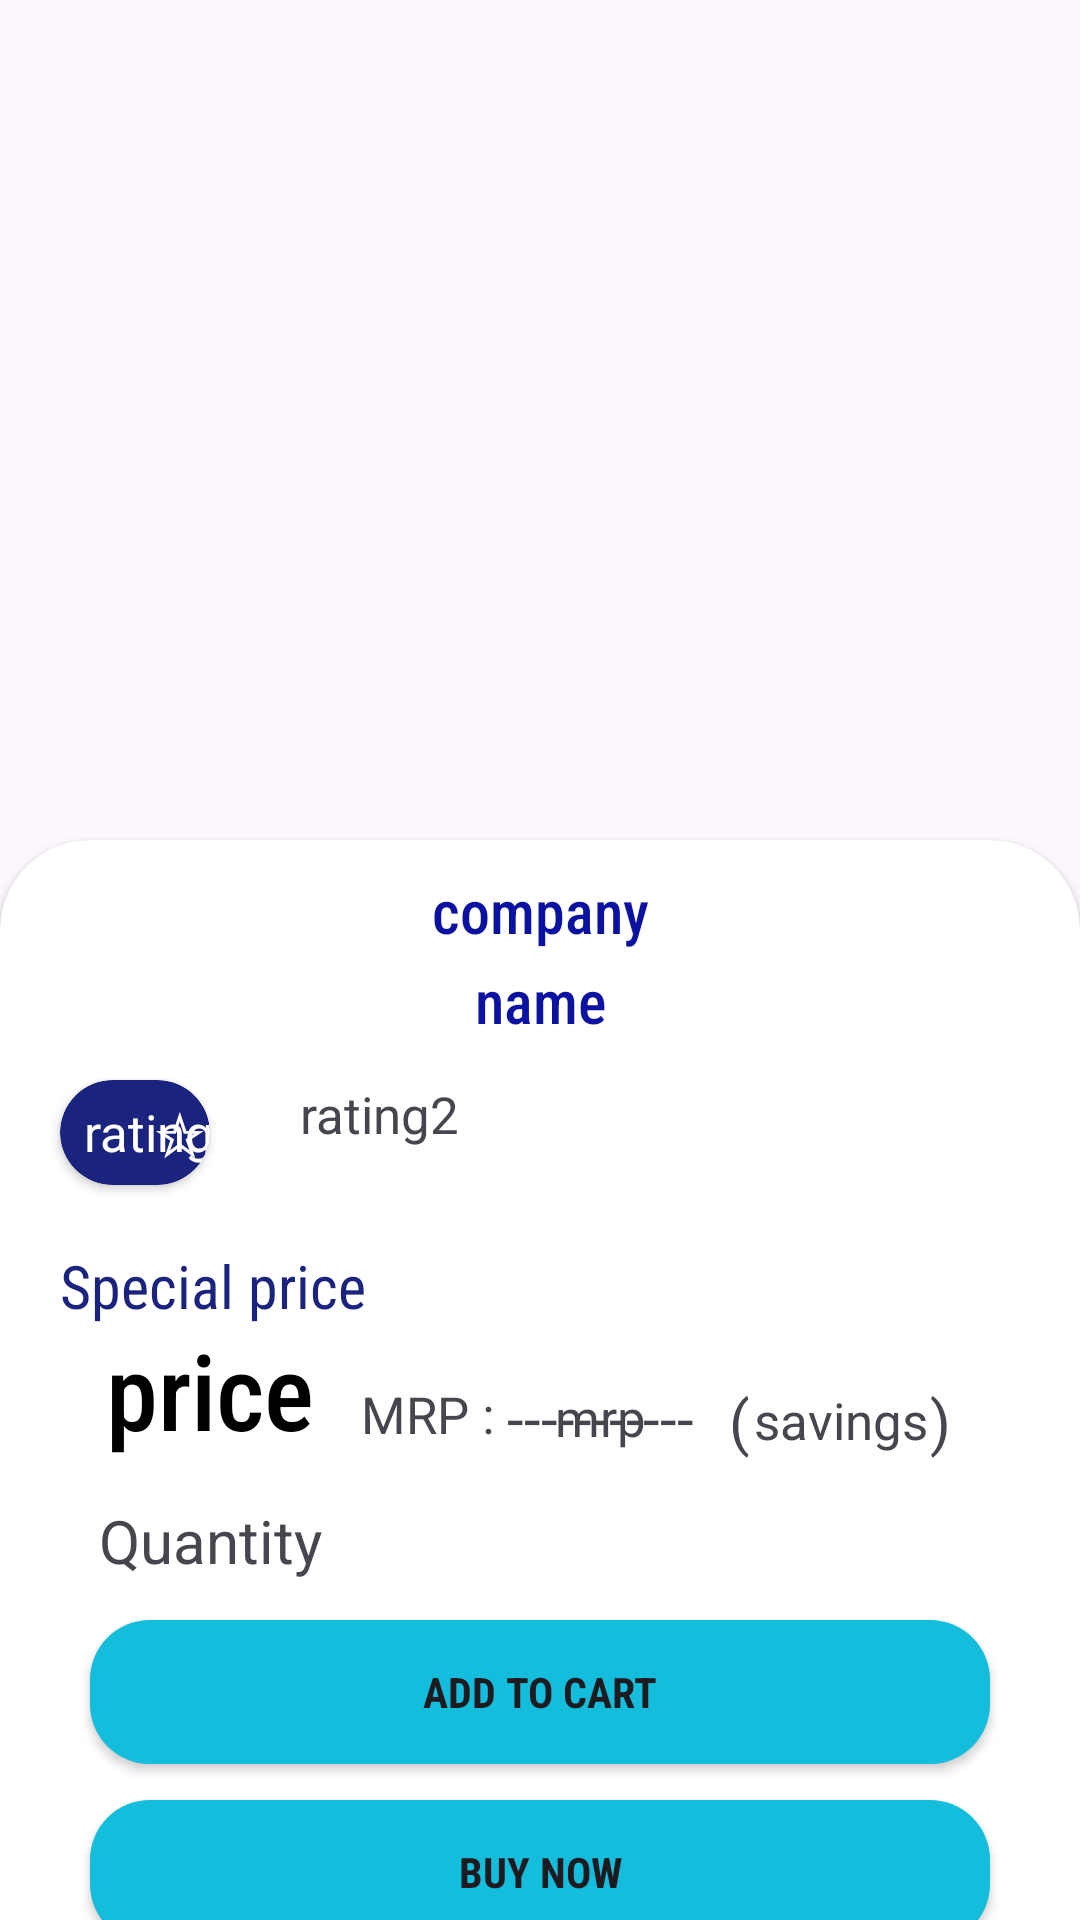

Layout XML and referenced resources for this Android screen:
<!-- AndroidManifest.xml: application theme Theme.GemStore -->
<!-- res/layout/fragment_womens.xml -->
<?xml version="1.0" encoding="utf-8"?>
<FrameLayout xmlns:android="http://schemas.android.com/apk/res/android"
    xmlns:tools="http://schemas.android.com/tools"
    android:layout_width="match_parent"
    android:layout_height="match_parent"
    xmlns:app="http://schemas.android.com/apk/res-auto"
    tools:context=".womensFragment">


    <ImageView
        android:id="@+id/image123"
        android:layout_width="match_parent"
        android:layout_height="300dp"
        android:src="@drawable/ic_launcher_background" />

    <androidx.cardview.widget.CardView
        android:layout_width="match_parent"
        android:layout_height="600dp"
        app:cardCornerRadius="30dp"
        android:layout_marginTop="280dp">

        <TextView
            android:id="@+id/company123"
            android:layout_width="match_parent"
            android:layout_marginLeft="20dp"
            android:textAlignment="center"
            android:layout_marginTop="10dp"
            android:fontFamily="sans-serif-condensed-medium"
            android:textColor="#0B12A1"
            android:layout_marginRight="20dp"
            android:layout_height="wrap_content"
            android:textSize="20dp"
            android:text="company"/>

        <TextView
            android:id="@+id/name123"
            android:layout_width="match_parent"
            android:layout_marginLeft="20dp"
            android:textAlignment="center"
            android:layout_marginTop="40dp"
            android:fontFamily="sans-serif-condensed-medium"
            android:textColor="#0B12A1"
            android:layout_marginRight="20dp"
            android:layout_height="wrap_content"
            android:textSize="20dp"
            android:text="name"/>

        <androidx.cardview.widget.CardView
            android:layout_width="50dp"
            android:layout_marginTop="80dp"
            app:cardCornerRadius="30dp"
            android:layout_marginLeft="20dp"
            android:backgroundTint="#1A237E"
            android:layout_height="35dp">

            <TextView
                android:id="@+id/rating123"
                android:layout_width="60dp"
                android:layout_marginTop="6dp"
                android:layout_marginLeft="8dp"
                android:textColor="@color/white"
                android:layout_height="40dp"
                android:textSize="17dp"
                android:text="rating"/>

            <TextView
                android:layout_width="60dp"
                android:textAlignment="center"
                android:layout_marginTop="3dp"
                android:textColor="@color/white"
                android:layout_marginLeft="10dp"
                android:layout_height="40dp"
                android:textSize="20dp"
                android:text="☆"/>


        </androidx.cardview.widget.CardView>


        <TextView
            android:id="@+id/ratingg123"
            android:layout_width="match_parent"
            android:layout_marginRight="40dp"
            android:layout_marginTop="80dp"
            android:layout_marginLeft="100dp"
            android:layout_height="40dp"
            android:textSize="17dp"
            android:text="rating2"/>

        <TextView
            android:id="@+id/specialprice123"
            android:layout_width="match_parent"
            android:layout_marginTop="135dp"
            android:textSize="20dp"
            android:fontFamily="sans-serif-condensed"
            android:textColor="#1A237E"
            android:layout_marginLeft="20dp"
            android:layout_height="wrap_content"
            android:text="Special price"
            />

        <TextView
            android:id="@+id/price123"
            android:layout_width="100dp"
            android:layout_marginTop="160dp"
            android:textSize="35dp"
            android:textColor="@color/black"
            android:fontFamily="sans-serif-condensed-medium"
            android:layout_marginLeft="20dp"
            android:textAlignment="center"
            android:layout_height="wrap_content"
            android:text="price"
            />

        <TextView

            android:layout_width="105dp"
            android:layout_height="wrap_content"
            android:layout_marginLeft="90dp"
            android:layout_marginTop="180dp"
            android:text="MRP :"
            android:textAlignment="center"
            android:textSize="17dp" />

        <TextView
            android:id="@+id/mrp123"
            android:layout_width="100dp"
            android:layout_marginTop="181dp"
            android:textSize="17dp"
            android:layout_marginLeft="150dp"
            android:textAlignment="center"
            android:layout_height="wrap_content"
            android:text="mrp"
            />


        <TextView
            android:layout_width="100dp"
            android:layout_marginTop="179dp"
            android:textSize="20dp"
            android:layout_marginLeft="150dp"
            android:textAlignment="center"
            android:layout_height="wrap_content"
            android:text="-----------"
            />

        <TextView
            android:id="@+id/savings123"
            android:layout_width="100dp"
            android:layout_marginTop="182dp"
            android:textSize="17dp"
            android:layout_marginLeft="230dp"
            android:textAlignment="center"
            android:layout_height="wrap_content"
            android:text="savings"
            />

        <TextView
            android:layout_width="100dp"
            android:layout_marginTop="180dp"
            android:textSize="20dp"
            android:layout_marginLeft="230dp"
            android:textAlignment="center"
            android:layout_height="wrap_content"
            android:text="(            )"
            />

        <TextView
            android:layout_width="100dp"
            android:layout_marginTop="220dp"
            android:textSize="20dp"
            android:layout_marginLeft="20dp"
            android:textAlignment="center"
            android:layout_height="wrap_content"
            android:text="Quantity"
            />

        <androidx.cardview.widget.CardView
            android:layout_width="match_parent"
            android:layout_marginTop="260dp"
            app:cardCornerRadius="20dp"
            android:layout_marginLeft="30dp"
            android:layout_marginRight="30dp"
            android:layout_height="wrap_content">

            <androidx.appcompat.widget.AppCompatButton
                android:id="@+id/addtocartbtn1"
                android:layout_width="match_parent"
                android:layout_height="wrap_content"
                android:background="#14BDDC"
                android:fontFamily="sans-serif-condensed"
                android:textStyle="bold"
                android:text="Add To Cart"></androidx.appcompat.widget.AppCompatButton>
        </androidx.cardview.widget.CardView>

        <androidx.cardview.widget.CardView
            android:layout_width="match_parent"
            android:layout_marginTop="320dp"
            app:cardCornerRadius="20dp"
            android:layout_marginLeft="30dp"
            android:layout_marginRight="30dp"
            android:layout_height="wrap_content">

            <androidx.appcompat.widget.AppCompatButton
                android:id="@+id/buynowbtn"
                android:layout_width="match_parent"
                android:layout_height="wrap_content"
                android:background="#14BDDC"
                android:fontFamily="sans-serif-condensed"
                android:textStyle="bold"
                android:text="BUY NOW"></androidx.appcompat.widget.AppCompatButton>
        </androidx.cardview.widget.CardView>


<androidx.cardview.widget.CardView
    android:layout_width="match_parent"
    android:layout_marginTop="380dp"
    android:layout_height="wrap_content">

    <TextView
        android:layout_width="wrap_content"
        android:textSize="20dp"
        android:layout_marginLeft="20dp"
        android:fontFamily="sans-serif-medium"
        android:layout_marginRight="20dp"
        android:textStyle="bold"
        android:layout_height="wrap_content"
        android:text="Description:"
        />

    <TextView
        android:id="@+id/description123"
        android:layout_width="wrap_content"
        android:textSize="20dp"
        android:layout_marginLeft="20dp"
        android:layout_marginTop="30dp"
        android:layout_marginRight="20dp"
        android:layout_height="wrap_content"
        android:text="description"
        />

</androidx.cardview.widget.CardView>

    </androidx.cardview.widget.CardView>



</FrameLayout>
<!-- resources referenced by this layout -->
<resources>
  <color name="black">#FF000000</color>
  <color name="white">#FFFFFFFF</color>
  <style name="Theme.GemStore" parent="Base.Theme.GemStore" />
  <style name="Base.Theme.GemStore" parent="Theme.Material3.DayNight.NoActionBar">
          
          
      </style>
</resources>
